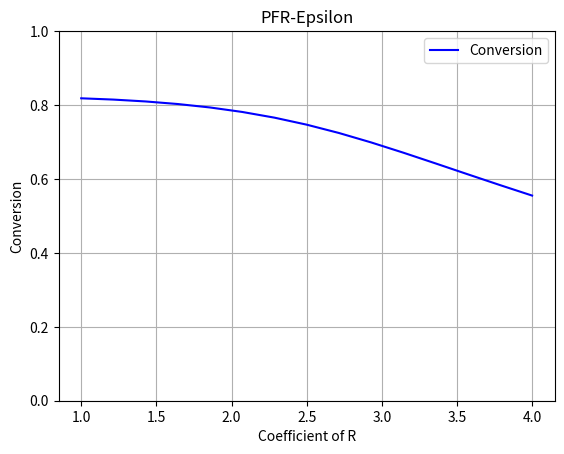

Python code for this plot:
#Script for handling PFR Conversion v. Epsilon
#   Only thing that changes is the value n in the reaction's chemical equation
#       Also affects the rate equation, since the situation is assumed to be #          elementary

#Example from HW4Q1
# Elementary Liquid Phase Reaction
# A + 2B <-> nR
# -rA = -(1/2)rB = 12.5*cA*cB^2 - 1.5*cR^n

#Script uses a numerical solution to the differential equations that define the 
# problem, finding the change in the flowrate per change in volume at multiple 
# points over multiple iterations.  The resulting array created from iterating 
# this process for various volumes is then plotted against the coefficient of R
# that was used for that specific iteration.

###Importing different libraries
# Library for solving ODEs
import scipy.integrate as integrator
# Library for plotting functions and (in our case) points
import matplotlib.pyplot as plt
# Library for number-related functions and constants
import numpy as np



###Variable inputs for the user to alter
#Rate Constants
# Forward reaction rate constant - L^2/(mol^2.min)
k_f = 12.5
# Reverse reaction rate constant - L/(mol.min)
k_r = 1.5

#Initial Concentrations - mol/L
c_A0 = 2.8
c_B0 = 1.6

#Volumetric Flowrate - L/min
volumetric_flowrate = 100

#Volume parameter - L
Volume_total = 6

#Coefficient of R in the equation
coefficient_start = 1
coefficient_end = 4



###Other numerical values
#Dummy variable to hold 0 (the lower bound of integration) - L
Volume_0 = 0
#Number of elements to plot
num = (coefficient_end - coefficient_start)*5

#ODE function for changing flow rates
def deriv(Volume, F, n):
    """Function to be used in an odesolver
    
    Parameters
    ----------
    Volume : float
        Value used by the odesolver.  Akin to "t" in normal context and usage.
        Represents the slice of volume of the PFR 
    F : (float, float, float)
        Tuple of three objects representing the current values of:
        (the flowrate of A, the flowrate of B, the flowrate of R)
    n : float
        The coefficient of R in the chemical equation.  Also affects the rate.
        
    Returns
    -------
    list(float)
        A list of floats that represent the change in the flowrates of the 
        different species per volume in the form:
            [dF_A/dV, dF_B/dV, dF_C/dV]
    """

    #Unpacking the flowrates at the current volume
    F_A, F_B, F_R = F
    #Concentration of A
    c_A = F_A/volumetric_flowrate 
    #Concentration of B
    c_B = F_B/volumetric_flowrate 
    #Concentration of R
    c_R = F_R/volumetric_flowrate 

    #Rate at this particular point in the volume
    r = k_f*c_A*c_B**2 - k_r*c_R**n

    #List of differentials to be returned
    dFdV = [-r, -2*r, n*r]
    return dFdV

#Programming of the ODEsolver function
# Function definition replicating ode15s
ode15s = integrator.ode(deriv)
ode15s.set_integrator('vode', method='bdf', order=15, nsteps=1e8)

#Function to house the use of the ODE solver
# Generates the final conversions per iteration using different coefficients of 
#   R
def iterative(n):
    """Function to act in iteration for each volumetric_flowrate

    Parameters
    ----------
    n : float
        The coefficient of R in the chemical equation.  This also affects the rate law

    Returns
    -------
    list
        List of values that house the initial conditions that were fed into the 
        ODE Solver, followed by the resulting values that were calculated by 
        the ODE Solver
    """
    F_0 = [volumetric_flowrate*c_A0, volumetric_flowrate*c_B0, 0]
    ode15s.set_initial_value(F_0, Volume_0)
    ode15s.set_f_params(n)
    #Only returns the last iteration of ode15s
    sol = ode15s.integrate(Volume_total)
    array = [F_0, [sol[0], sol[1], sol[2]]]
    return array

#Volumetric flow vector
coefficient_span = np.linspace(coefficient_start, coefficient_end, num) 

#Conversion vector
x = [None] * num

#For loop for iterative function
for i in range(num):
    #Feed in the current volumetric flowrate
    iter = iterative(coefficient_span[i])
    #Extract the conversion
    x[i] = (iter[0][1] - iter[1][1])/iter[0][1]

## Graphing stuff
#Conversion as a function of spacetime
plt.plot(coefficient_span, x, 'b', label='Conversion')    
plt.legend(loc='best')
plt.xlabel('Coefficient of R')
plt.ylim(0, 1)
plt.ylabel('Conversion')
plt.title('PFR-Epsilon')
plt.grid()
plt.show()
